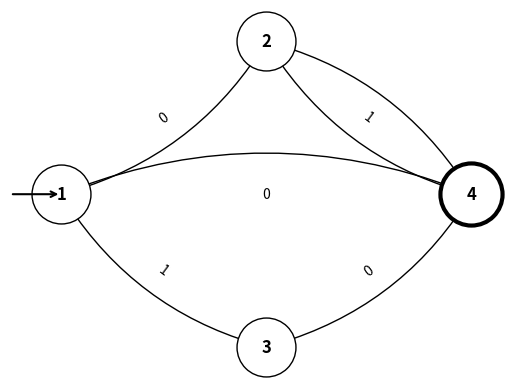

Python code for this plot:
"""Exercise 1 - PDA visualization (Student: Cristian Rodriguez).

This module draws a PDA-like directed graph using networkx and matplotlib.
A callable `run()` function is provided as entrypoint.
"""
from typing import Dict, Tuple, List
import networkx as nx
import matplotlib.pyplot as plt

def draw_pda() -> None:
    """Draw the PDA diagram for exercise 1."""
    G = nx.DiGraph()
    states = ["1", "2", "3", "4"]
    initial_state = "1"
    final_state = "4"
    transitions: List[Tuple[str, str, str]] = [
        ("1", "2", "0"),
        ("1", "3", "1"),
        ("2", "4", "1"),
        ("3", "4", "0"),
        ("4", "1", "0"),
        ("4", "2", "1"),
    ]
    for src, dst, label in transitions:
        G.add_edge(src, dst, label=label)
    pos: Dict[str, Tuple[float, float]] = {"1": (0, 0), "2": (2, 1), "3": (2, -1), "4": (4, 0)}
    nx.draw_networkx_nodes(G, pos, node_size=1800, node_color="white", edgecolors="black")
    nx.draw_networkx_nodes(G, pos, nodelist=[final_state], node_size=2000, node_color="white", edgecolors="black", linewidths=3)
    nx.draw_networkx_labels(G, pos, font_size=12, font_weight="bold")
    nx.draw_networkx_edges(G, pos, connectionstyle="arc3,rad=0.2", arrows=True)
    edge_labels = {(src, dst): label for src, dst, label in transitions}
    nx.draw_networkx_edge_labels(G, pos, edge_labels=edge_labels, font_size=10)
    plt.annotate("", xy=pos[initial_state], xytext=(-0.5, 0), arrowprops=dict(arrowstyle="->", lw=1.5))
    plt.axis("off")
    plt.show()

def run() -> None:
    """Public entrypoint for exercise 1."""
    draw_pda()

if __name__ == '__main__':
    run()
